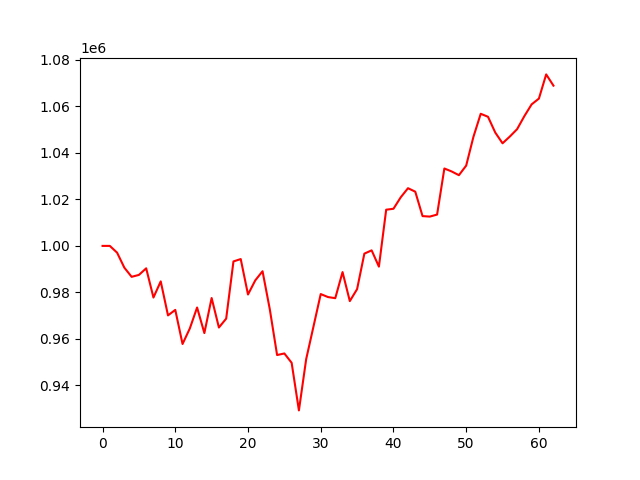

Data behind this chart, as committed beside it:
, 0
0, 1000000
1, 1000001
2, 997091
3, 990631
4, 986706
5, 987523
6, 990358
7, 977800
8, 984743
9, 970124
10, 972486
11, 957823
12, 964499
13, 973514
14, 962521
15, 977588
16, 964912
17, 968734
18, 993320
19, 994342
20, 979107
21, 985180
22, 989108
23, 972710
24, 953076
25, 953753
26, 949743
27, 929273
28, 951318
29, 965287
30, 979294
31, 978004
32, 977526
33, 988737
34, 976266
35, 981410
36, 996675
37, 998087
38, 991086
39, 1015566
40, 1015959
41, 1020894
42, 1024809
43, 1023308
44, 1012809
45, 1012603
46, 1013472
47, 1033285
48, 1032013
49, 1030406
50, 1034525
51, 1046926
52, 1056806
53, 1055517
54, 1048727
55, 1044117
56, 1047017
57, 1050182
58, 1055796
59, 1060858
... 3 more rows
